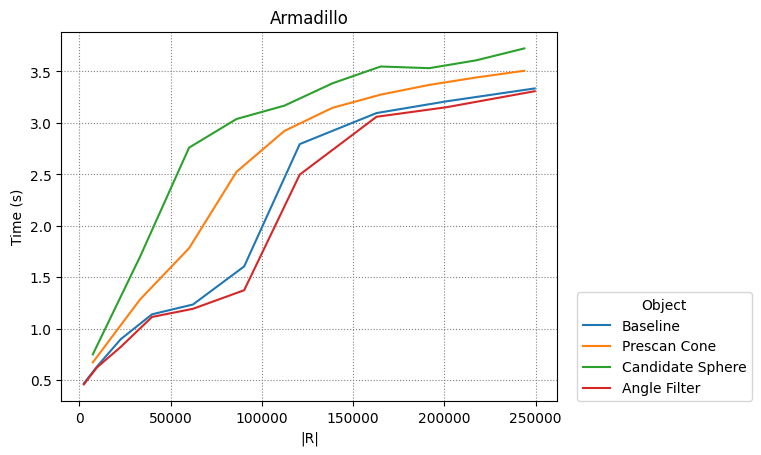

Values plotted in this chart, from the file beside it:
Baseline, Prescan Cone, Candidate Sphere, Angle Filter
4
2450, 9702, 22650, 39800, 62250, 90300, 120756, 162812, 201152, 249500
7392, 33248, 60128, 86112, 112352, 138720, 165088, 191712, 217568, 243808
7392, 33248, 60128, 86112, 112352, 138720, 165088, 191712, 217568, 243808
2450, 9702, 22650, 39800, 62250, 90300, 120756, 162812, 201152, 249500
0.4685, 0.6331, 0.8978, 1.14, 1.235, 1.605, 2.793, 3.095, 3.209, 3.334
0.6728, 1.284, 1.782, 2.524, 2.921, 3.146, 3.274, 3.368, 3.441, 3.506
0.7511, 1.699, 2.759, 3.037, 3.167, 3.384, 3.547, 3.531, 3.608, 3.723
0.4588, 0.6251, 0.8225, 1.114, 1.193, 1.374, 2.497, 3.059, 3.152, 3.307
